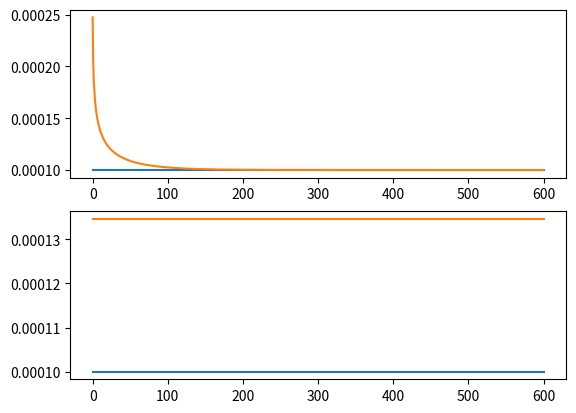

Source code (Python):
import numpy as np
from scipy.integrate import odeint
from scipy.special import gamma


"""
	this function calculates the autoconversion of ice to snow
"""
def derivs(y, t, lambdaimin,ci,Dis, di, tsaut, mui, cs,ds):
	qi = y[2]
	ni = y[3]
	qs = y[0]
	ns = y[1]
	
	lami = (ci*gamma(1.0 +mui+ di)/gamma(1.0 + mui)* \
		ni/np.maximum(qi,1.e-30))**(1.0/di)
	
	
	# equation A7 in QJRMS, Field et al. (2023)
	if (lami <= lambdaimin):
		psaut = qi/tsaut * ((lambdaimin/lami)**di-1.0)
		nsaut = psaut/(ci*Dis**di)	
		niaut = psaut/(ci*Dis**di) #-nsaut #-psaut*ni/np.maximum(qi,1e-30)
	else:
		psaut=0.0
		nsaut=0.0
		niaut=0.0
			
	if((ni < 1.0) | (qi < 1.e-20)):
		psaut=0.0
		nsaut=0.0
		niaut=0.0

	# qs, ns, qi, ni
	dydt = [psaut, nsaut, -psaut, niaut]
	
	return dydt




if __name__=="__main__":
	import matplotlib.pyplot as plt
	
	N=1000e3		# initial ice number concentration
	Q=0.5e-3		# initial ice mixing ratio
	
	mui = 2.5		# shape parameter of ice
	mus = 0.0		# shape parameter of snow
	ci=200.0*np.pi/6.0	# mass dimension prefactor
	di=3.0				# mass-dimension exponent
	cs=0.026
	ds=2.0
	
	Dis = 100.0e-6		# this size that newly formed snow particles are
	Dimax = 100.0e-6	# max average size of ice before converting to snow
	lambdaimin = (1.0 + mui +di)/ Dimax # corresponding lambda
	
	tsaut = 60.0	# autoconversion time-scale
	
	y0 = [0.0,0.0, Q, N]
	t = np.linspace(0,600.,1001)
	sol = odeint(derivs, y0, t, args=(lambdaimin, ci, Dis, di, tsaut, mui, cs, ds))


	plt.ion()
	qs=sol[:,0]
	ns=sol[:,1]
	qi=sol[:,2]
	ni=sol[:,3]
	lami = (ci*gamma(1.0 +mui+ di)/gamma(1.0 + mui)* \
		ni/np.maximum(qi,1.e-30))**(1.0/di)
	lams = (cs*gamma(1.0 +mus+ ds)/gamma(1.0 + mus)* \
		ns/np.maximum(qs,1.e-30))**(1.0/ds)
	
	plt.subplot(211)
	plt.plot(t, Dimax*np.ones(len(t)))
	plt.plot(t, (1.0 + mui + di)/lami)
	
	plt.subplot(212)
	plt.plot(t, Dimax*np.ones(len(t)))
	plt.plot(t, (1.0 + mus + ds)/lams)
	
	